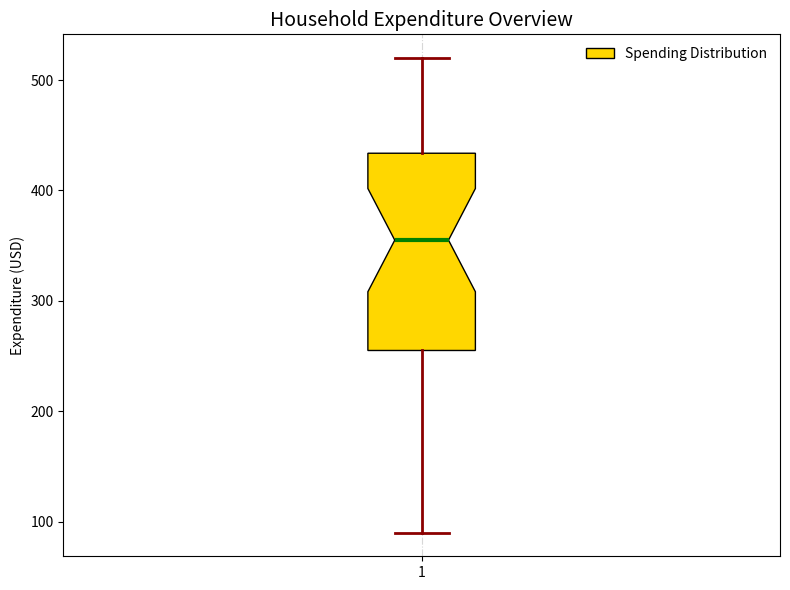

This chart was generated by the following Python code:
import matplotlib.pyplot as plt

aggregate_spending = [
    500, 450, 400, 150, 200, 450, 320, 100, 350, 420, 280, 370,
    520, 460, 390, 160, 210, 460, 310, 90, 340, 430, 270, 365,
    495, 445, 395, 145, 195, 455, 325, 95, 345, 415, 275, 360
]

fig, ax = plt.subplots(figsize=(8, 6))
box = ax.boxplot(aggregate_spending, vert=True, patch_artist=True, 
                 notch=True, whis=1.5)

colors = ['#FFD700']
for patch, color in zip(box['boxes'], colors):
    patch.set_facecolor(color)

ax.set_title('Household Expenditure Overview', fontsize=14, fontweight='medium')
ax.set_ylabel('Expenditure (USD)', fontsize=10)

ax.grid(axis='x', linestyle='-.', alpha=0.5)

for whisker, cap in zip(box['whiskers'], box['caps']):
    whisker.set(color='darkred', linewidth=2)
    cap.set(color='darkred', linestyle='-', linewidth=2)

for median in box['medians']:
    median.set(color='green', linewidth=3)

ax.legend(['Spending Distribution'], loc='upper right', frameon=False)

plt.tight_layout()
plt.show()
